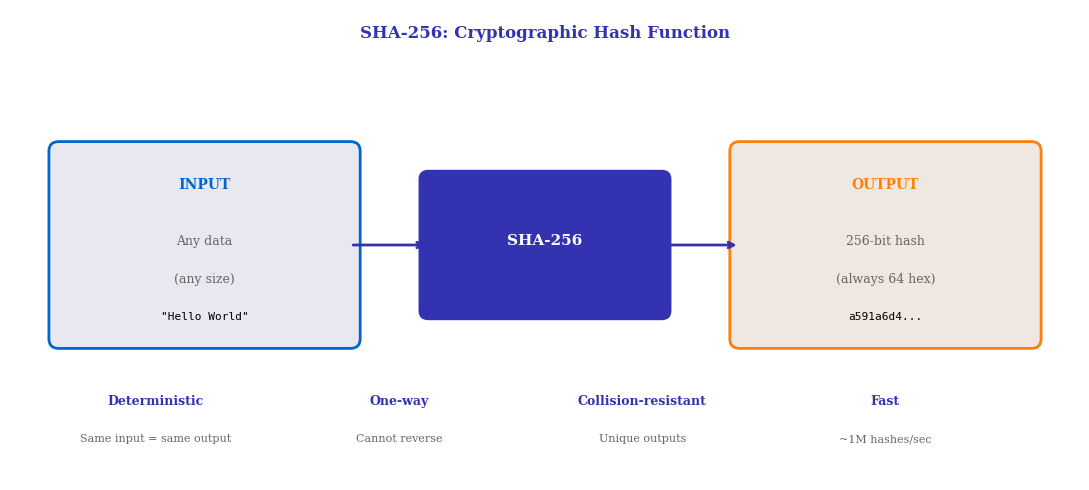

Reproduce this figure in Python. (Note: this script raises an exception after producing the figure.)
"""SHA-256 Visualization - Hash function diagram"""
from pathlib import Path
import matplotlib.pyplot as plt
import matplotlib.patches as mpatches
from matplotlib.patches import FancyBboxPatch, FancyArrowPatch
import numpy as np

plt.rcParams.update({
    'font.size': 10, 'axes.labelsize': 10, 'axes.titlesize': 11,
    'xtick.labelsize': 9, 'ytick.labelsize': 9, 'legend.fontsize': 9,
    'figure.dpi': 150, 'font.family': 'serif'
})

MLPURPLE = '#3333B2'
MLBLUE = '#0066CC'
MLORANGE = '#FF7F0E'

fig, ax = plt.subplots(figsize=(11, 5))
ax.set_xlim(0, 11)
ax.set_ylim(0, 5)
ax.axis('off')

# Title
ax.text(5.5, 4.7, 'SHA-256: Cryptographic Hash Function', ha='center',
        fontsize=12, fontweight='bold', color=MLPURPLE)

# Input box
input_box = FancyBboxPatch((0.5, 1.5), 3, 2, boxstyle="round,pad=0.1",
                            facecolor='#E8E8F0', edgecolor=MLBLUE, linewidth=2)
ax.add_patch(input_box)
ax.text(2, 3.1, 'INPUT', ha='center', fontsize=10, fontweight='bold', color=MLBLUE)
ax.text(2, 2.5, 'Any data', ha='center', fontsize=9, color='#666666')
ax.text(2, 2.1, '(any size)', ha='center', fontsize=9, color='#666666')
ax.text(2, 1.7, '"Hello World"', ha='center', fontsize=8, family='monospace')

# Arrow
ax.annotate('', xy=(4.3, 2.5), xytext=(3.5, 2.5),
            arrowprops=dict(arrowstyle='->', color=MLPURPLE, lw=2))

# Hash function box
hash_box = FancyBboxPatch((4.3, 1.8), 2.4, 1.4, boxstyle="round,pad=0.1",
                           facecolor=MLPURPLE, edgecolor='none')
ax.add_patch(hash_box)
ax.text(5.5, 2.5, 'SHA-256', ha='center', fontsize=11, fontweight='bold', color='white')

# Arrow
ax.annotate('', xy=(7.5, 2.5), xytext=(6.7, 2.5),
            arrowprops=dict(arrowstyle='->', color=MLPURPLE, lw=2))

# Output box
output_box = FancyBboxPatch((7.5, 1.5), 3, 2, boxstyle="round,pad=0.1",
                             facecolor='#F0E8E0', edgecolor=MLORANGE, linewidth=2)
ax.add_patch(output_box)
ax.text(9, 3.1, 'OUTPUT', ha='center', fontsize=10, fontweight='bold', color=MLORANGE)
ax.text(9, 2.5, '256-bit hash', ha='center', fontsize=9, color='#666666')
ax.text(9, 2.1, '(always 64 hex)', ha='center', fontsize=9, color='#666666')
ax.text(9, 1.7, 'a591a6d4...', ha='center', fontsize=8, family='monospace')

# Properties at bottom
props = [
    ('Deterministic', 'Same input = same output'),
    ('One-way', 'Cannot reverse'),
    ('Collision-resistant', 'Unique outputs'),
    ('Fast', '~1M hashes/sec'),
]

for i, (name, desc) in enumerate(props):
    x = 1.5 + i * 2.5
    ax.text(x, 0.8, name, ha='center', fontsize=9, fontweight='bold', color=MLPURPLE)
    ax.text(x, 0.4, desc, ha='center', fontsize=8, color='#666666')

plt.tight_layout()
plt.savefig(Path(__file__).parent / 'sha256_visualization.pdf',
            format='pdf', dpi=300, bbox_inches='tight')
plt.close()
